Run: headless pygame with SDL's dummy video driver; simulated clock (each Clock.tick advances the game by its frame time, no real sleeping); random seed 0; keys injected as events and as key.get_pressed() state; no mouse input.
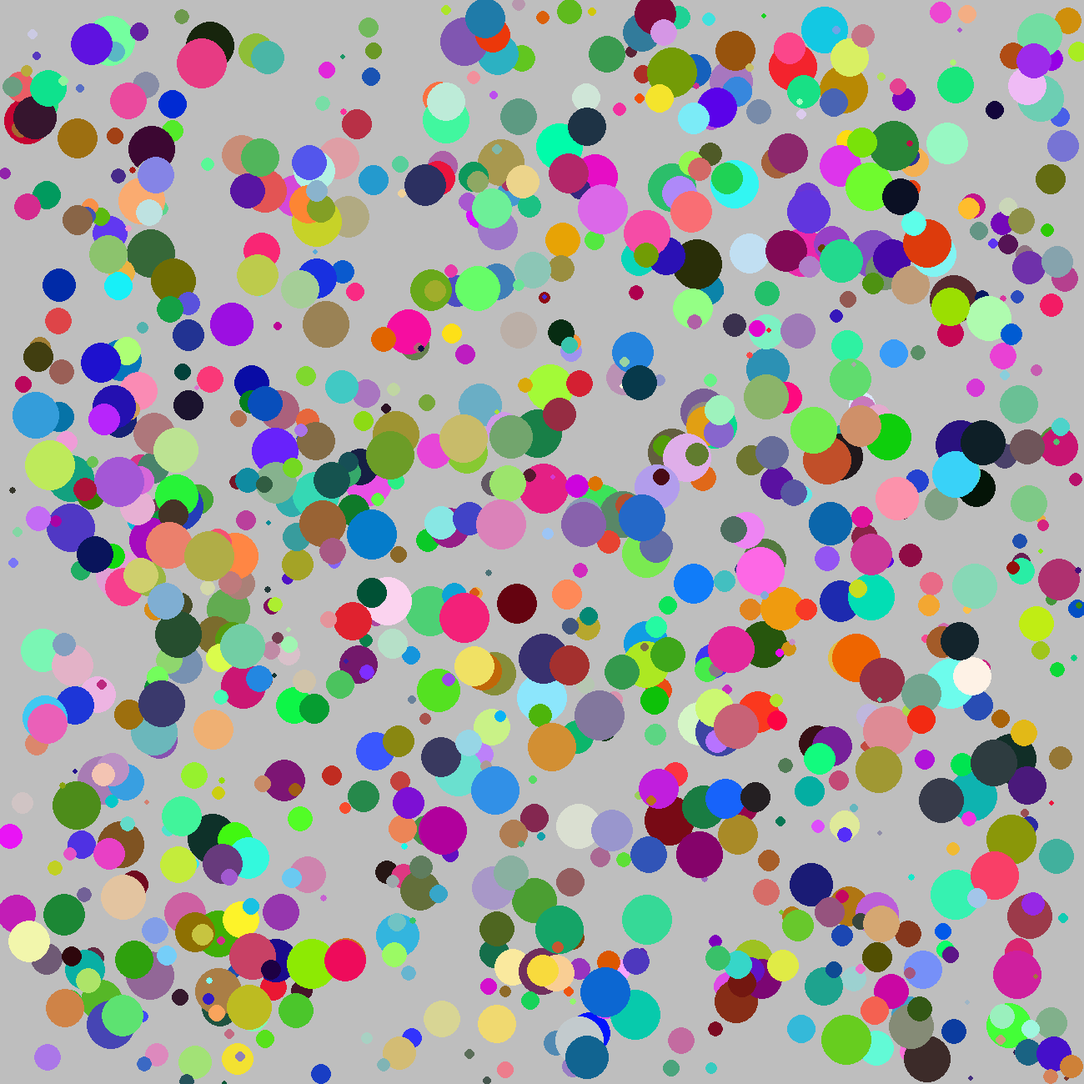
Frame 1 of 4 · flips 1–60 · no input
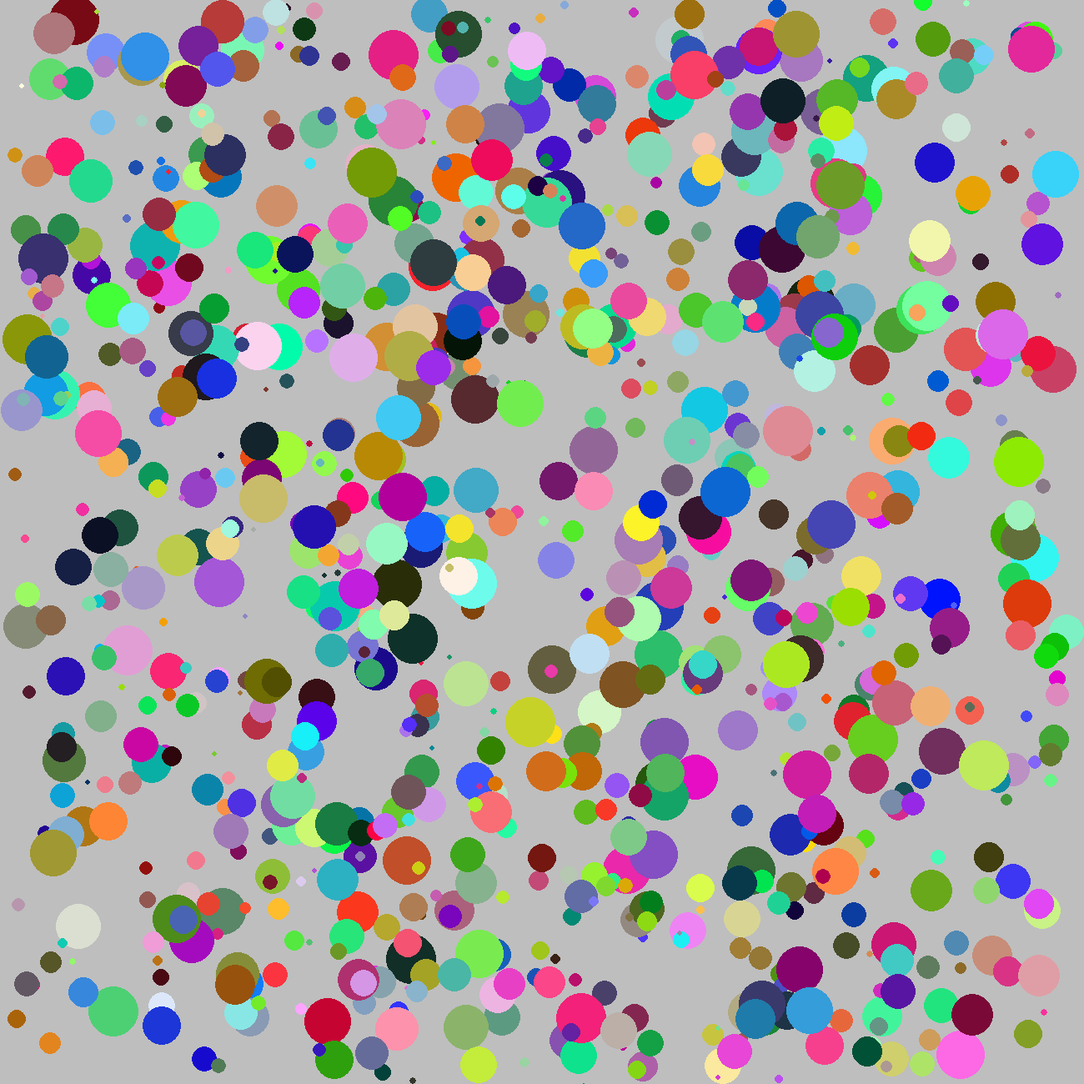
Frame 2 of 4 · flips 61–180 · tapped SPACE, RETURN · held RIGHT (→), D
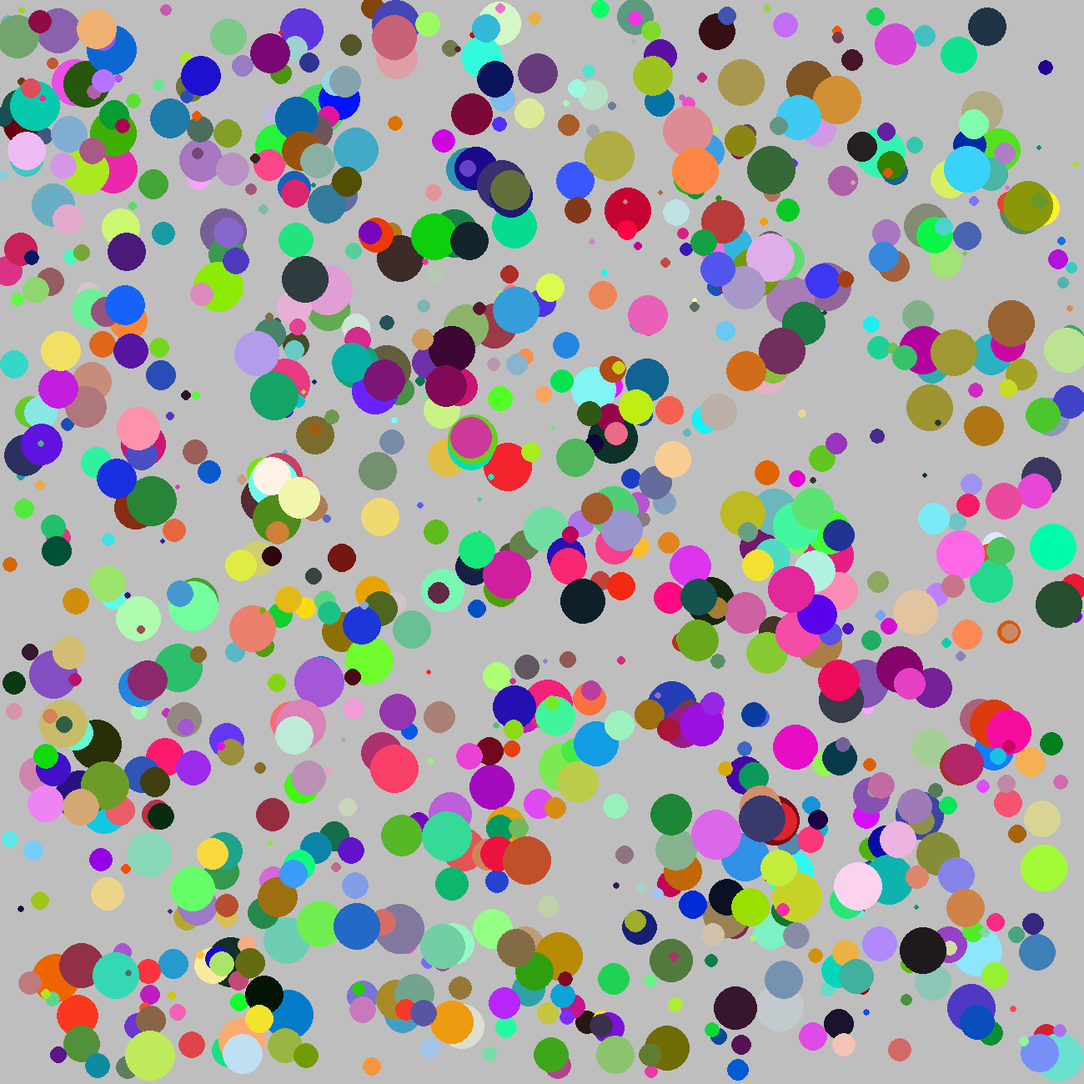
Frame 3 of 4 · flips 181–300 · held DOWN (↓), S
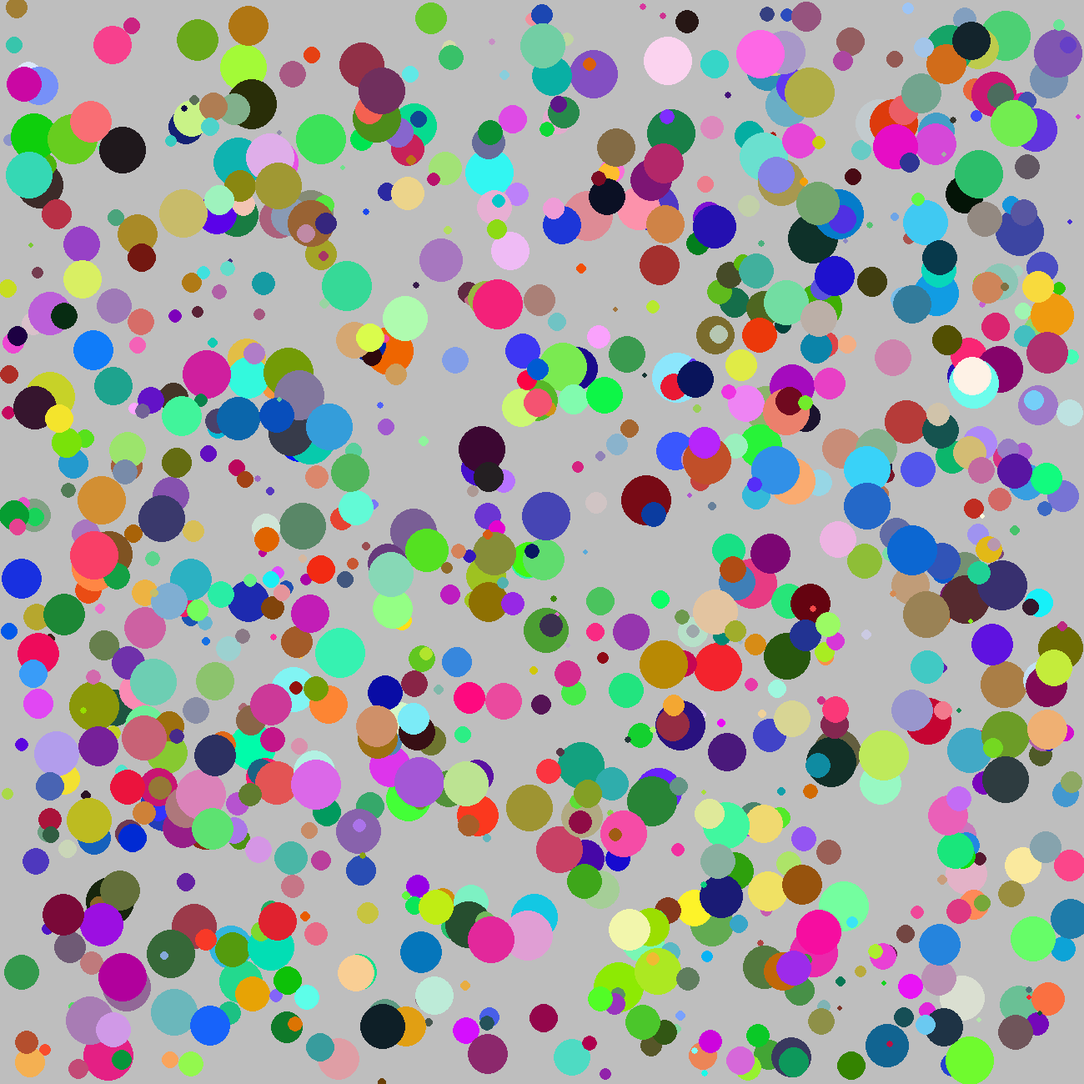
Frame 4 of 4 · flips 301–420 · held LEFT (←), A, UP (↑), W

The pygame program that drew these frames:

import pygame
import sys
import random


class Ball:

    def __init__(self, screen: pygame.Surface):
        self.screen = screen
        self.radius = random.randint(3, 30)
        self.x = random.randint(self.radius, screen.get_width() - self.radius)
        self.y = random.randint(self.radius, screen.get_height() - self.radius)
        self.speed_x = random.randint(-10, 10)
        self.speed_y = random.randint(-10, 10)
        while self.speed_y == 0 or self.speed_x == 0:
            self.speed_x = random.randint(-10, 10)
            self.speed_y = random.randint(-10, 10)
        self.color = (random.randint(0, 255), random.randint(0, 255), random.randint(0, 255))

    def draw(self):
        pygame.draw.circle(self.screen, self.color, (self.x, self.y), self.radius)

    def move(self):
        self.x += self.speed_x
        self.y += self.speed_y
        if self.x < self.radius or self.x + self.radius > self.screen.get_width():
            self.speed_x *= -1
        if self.y < self.radius or self.y + self.radius > self.screen.get_height():
            self.speed_y *= -1


def main():
    pygame.init()
    screen = pygame.display.set_mode((1300, 1300))
    pygame.display.set_caption('Bouncing Ball')
    screen.fill(pygame.Color('gray'))
    clock = pygame.time.Clock()

    ball1 = Ball(screen)
    balls = []
    for k in range(1000):
        new_ball = Ball(screen)
        balls.append(new_ball)

    while True:
        for event in pygame.event.get():
            if event.type == pygame.QUIT:
                sys.exit()

        clock.tick(60)
        screen.fill(pygame.Color('gray'))

        # ball1.move()
        # ball1.draw()
        for ball in balls:
            ball.move()
            ball.draw()

        pygame.display.update()


main()
